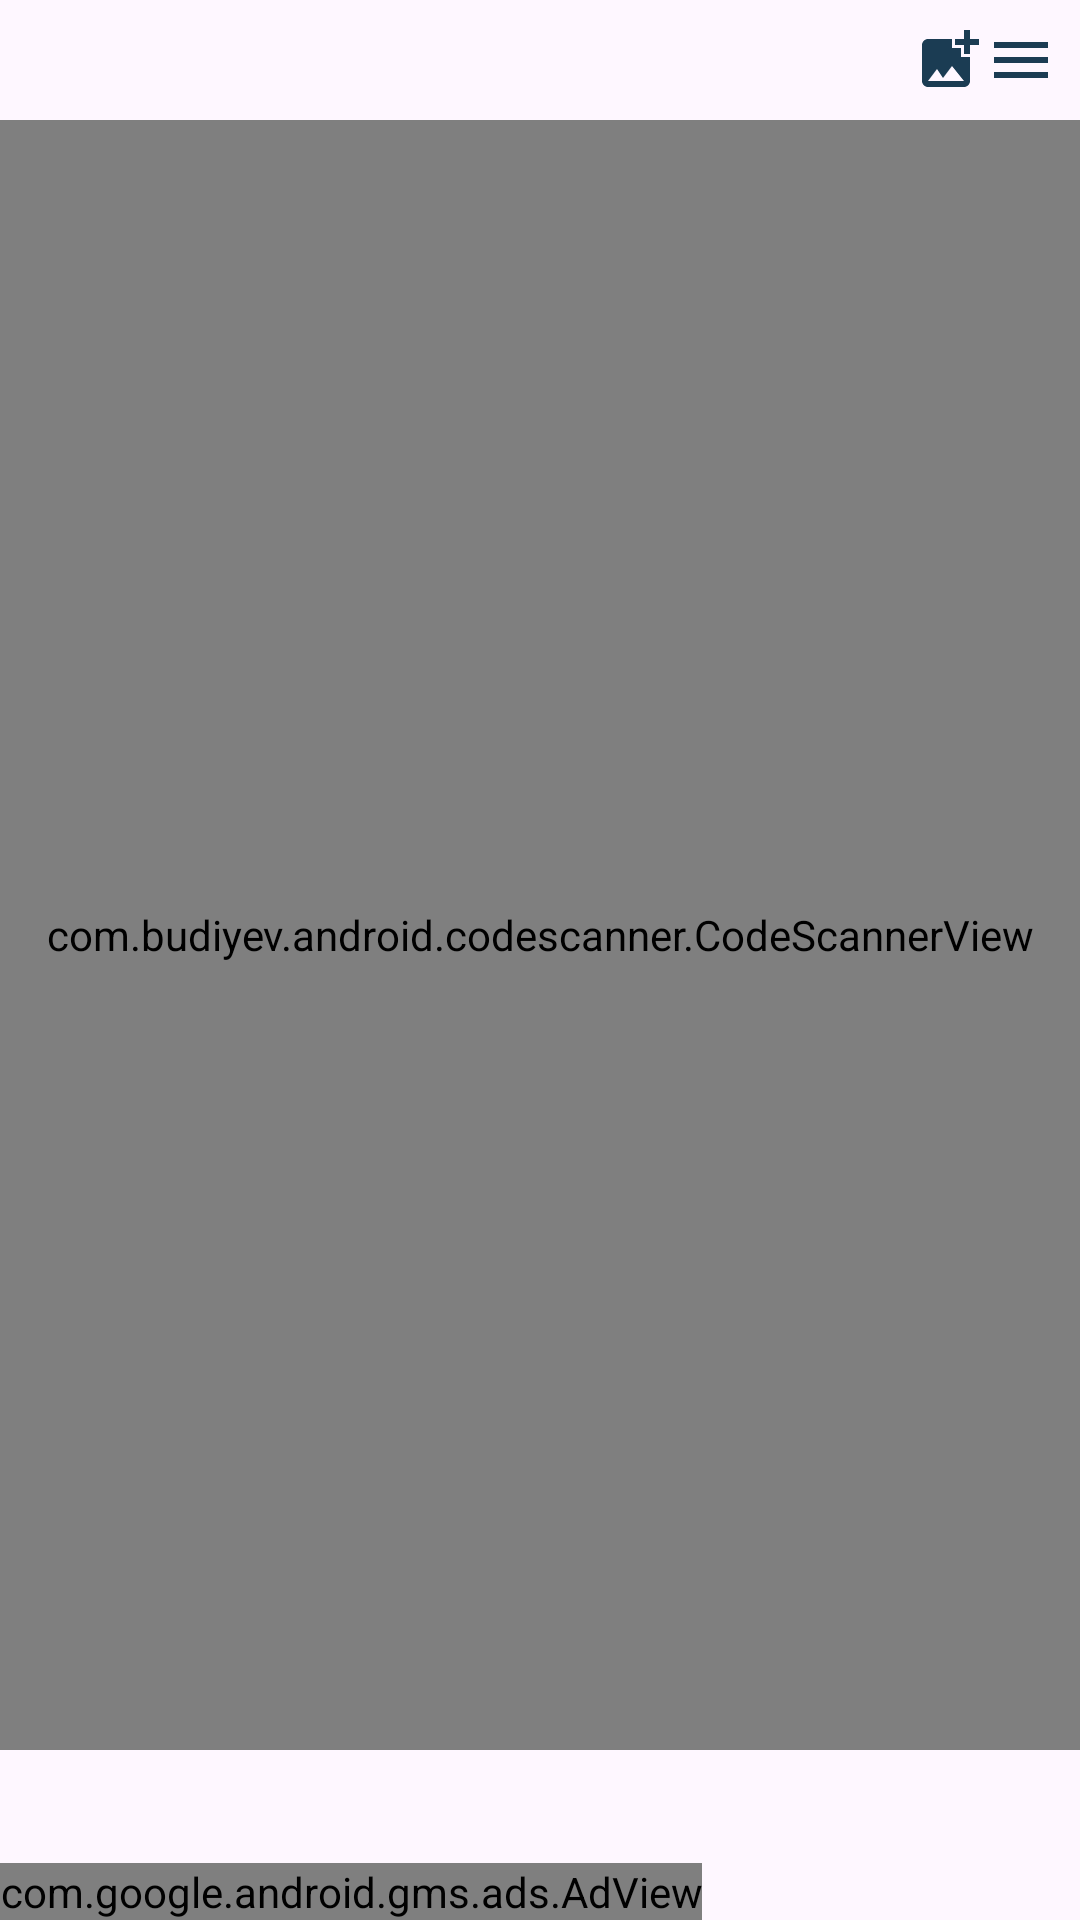

The Android layout XML behind this screen, and the referenced resources:
<!-- AndroidManifest.xml: application theme Theme.ScanBarcode -->
<!-- res/layout/activity_main.xml -->
<?xml version="1.0" encoding="utf-8"?>
<LinearLayout xmlns:android="http://schemas.android.com/apk/res/android"
    xmlns:app="http://schemas.android.com/apk/res-auto"
    xmlns:tools="http://schemas.android.com/tools"
    android:layout_width="match_parent"
    android:layout_height="match_parent"
    android:orientation="vertical"
    tools:context=".MainActivity">

    <LinearLayout
        android:layout_width="match_parent"
        android:layout_height="wrap_content"
        android:orientation="horizontal"
        android:padding="8dp"
        android:gravity="end|center_vertical">

        <ImageView
            android:id="@+id/menuUploadQR"
            android:layout_width="wrap_content"
            android:layout_height="wrap_content"
            android:src="@drawable/ic_menu_gallery"
            android:paddingEnd="@dimen/_10dp"
            android:contentDescription="@string/menu" />

        
        <ImageView
            android:id="@+id/menuIcon"
            android:layout_width="wrap_content"
            android:layout_height="wrap_content"
            android:src="@drawable/ic_menu"
            android:paddingRight="@dimen/_10dp"
            android:contentDescription="@string/menu" />
    </LinearLayout>

    
    <com.budiyev.android.codescanner.CodeScannerView
        android:id="@+id/scannerView"
        android:layout_width="match_parent"
        android:layout_height="0dp"
        android:layout_weight="1" />

    
    <TextView
        android:id="@+id/scanResultTextView"
        android:layout_width="match_parent"
        android:layout_height="wrap_content"
        android:textSize="16sp"
        android:padding="8dp"
        android:textColor="#000000"
        />


    
    <com.google.android.gms.ads.AdView
        android:id="@+id/adview"
        android:layout_width="wrap_content"
        android:layout_height="wrap_content"
        app:adSize="SMART_BANNER"
        app:adUnitId="ca-app-pub-8604728728100888/9154889617"/>
</LinearLayout>
<!-- resources referenced by this layout -->
<resources>
  <!-- drawable ic_menu (drawable) -->
  <vector xmlns:android="http://schemas.android.com/apk/res/android" android:height="24dp" android:tint="#1B3C53" android:viewportHeight="24" android:viewportWidth="24" android:width="24dp">
        
      <path android:fillColor="@android:color/white" android:pathData="M3,18h18v-2L3,16v2zM3,13h18v-2L3,11v2zM3,6v2h18L21,6L3,6z"/>
      
  </vector>
  <!-- drawable ic_menu_gallery (drawable) -->
  <vector xmlns:android="http://schemas.android.com/apk/res/android" android:height="24dp" android:tint="#1B3C53" android:viewportHeight="24" android:viewportWidth="24" android:width="24dp">
        
      <path android:fillColor="@android:color/white" android:pathData="M19,7v2.99s-1.99,0.01 -2,0L17,7h-3s0.01,-1.99 0,-2h3L17,2h2v3h3v2h-3zM16,11L16,8h-3L13,5L5,5c-1.1,0 -2,0.9 -2,2v12c0,1.1 0.9,2 2,2h12c1.1,0 2,-0.9 2,-2v-8h-3zM5,19l3,-4 2,3 3,-4 4,5L5,19z"/>
      
  </vector>
  <string name="menu">Menu</string>
  <style name="Theme.ScanBarcode" parent="Base.Theme.ScanBarcode" />
  <style name="Base.Theme.ScanBarcode" parent="Theme.Material3.DayNight.NoActionBar">
          
          
          <item name="android:statusBarColor">#1B3C53</item>
      </style>
</resources>
